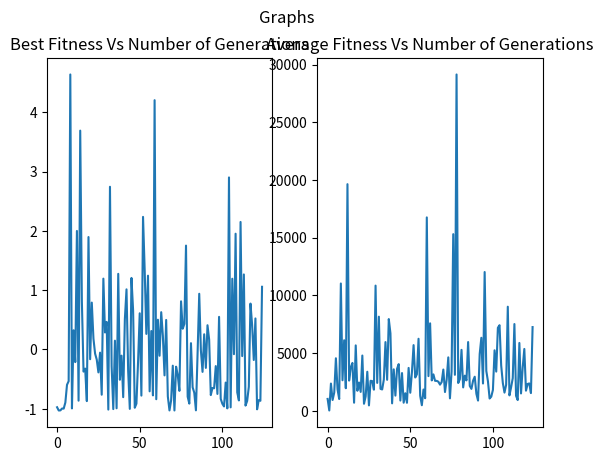

Write Python code to recreate this figure.
import random
import operator
import copy
import matplotlib.pyplot as plt

def BinAndDec (value,type):
    #if values less than 14 bits hence make sure 14 bits are passed for and 14 for y
    lb = -5.000 #lower bound defined in question
    ub = +5.000 #upper bound defined in question
    p = 0.001   # precision
    if type == 'b2d':
        # means value is in binary (list of 1 and 0s) have to convert it into decimal
        binaryStringList = [str(i) for i in value]
        decimalValue = int("".join(binaryStringList),2)
        decimalValue -=1
        decimalValue=decimalValue*p
        decimalValue = decimalValue+lb
        return round(decimalValue,3)
    else:
        #means value is decimal have to make it binary and return binary value in the form of list
        val = int(((value - lb)/p)+1)
        binVal = bin(val).replace('0b','').zfill(14)
        result = [int(i) for i in binVal]
        return result

def fitnessFunction (x,y):
    z=((4-(2.1*pow(x,2))+(pow(x,4)/3))*pow(x,2))+(x*y)+((-4+(4*pow(y,2)))*pow(y,2))

    return z

def GeneticAlgorithm(population,totalGenerations):
    lb = -5.000
    up = 5.000
    currentGeneration = []
    listAverageFitness = []
    listBestFitness = []
    numberOfGen = []
    bestValue = None
    for i in range(population):
        individual_x = round(random.uniform(-5.000,5.000), 3)
        individual_y = round(random.uniform(-5.000,5.000), 3)
        fitnessValue = fitnessFunction(individual_x,individual_y)
        binaryX = BinAndDec(individual_x,'d2b')
        binaryY = BinAndDec(individual_y,'d2b')
        currentGeneration.append({
            'xValue':individual_x,
            'yValue':individual_y,
            'fitnessScore':fitnessValue,
            'x_binary':binaryX,
            'y_binary':binaryY,
            'chromosome':[binaryX,binaryY]
        })
    iter = 0
    while(iter<totalGenerations):
        numberOfGen.append(iter)
        tempBest= 100000000000
        tempAverage = 0
        for ind in currentGeneration:
            tempAverage+=ind['fitnessScore']
            if ind['fitnessScore']<tempBest:
                tempBest=ind['fitnessScore']
        tempAverage=tempAverage/len(currentGeneration)
        listAverageFitness.append(tempAverage)
        listBestFitness.append(tempBest)
        #parent selection
        chosenParents = selection_parents(currentGeneration,population)
        offspringsResults = func_crossover(chosenParents)
        survivedChildren = mutation(offspringsResults,population)
        if bestValue == None:
            bestValue=survivedChildren[0]
        else:
            if survivedChildren[0]['fitnessScore']<bestValue['fitnessScore']:
                bestValue = survivedChildren[0]
        currentGeneration = survivedChildren
        iter+=1
    fig,(ax1,ax2) = plt.subplots(1,2)
    fig.suptitle("Graphs")
    ax1.plot(numberOfGen,listBestFitness)
    ax1.set_title("Best Fitness Vs Number of Generations")
    ax2.plot(numberOfGen,listAverageFitness)
    ax2.set_title("Average Fitness Vs Number of Generations")
    plt.show()
    return bestValue


def selection_parents(presentGen,populationSize):
    # implementing tournament selection
    selectedParents = []
    iter = 0
    samplingK = int(0.05*populationSize)
    while(iter<populationSize):
        min_fitness = 100000000
        min_fitness_parent = None
        sampleParents = random.sample(presentGen,samplingK)
        for i in range(len(sampleParents)):
            if sampleParents[i]['fitnessScore']<min_fitness:
                min_fitness = sampleParents[i]['fitnessScore']
                min_fitness_parent = i
            else:
                continue
        selectedParents.append(sampleParents[min_fitness_parent])
        iter+=1
    return selectedParents

def func_crossover(allParentsList):
    parentsList = copy.deepcopy(allParentsList)
    offspringList = []
    for i in range(len(parentsList)):
        parent1 = parentsList[i]
        if i+1>=len(parentsList):
            parent2 = parentsList[-1]
        else:
            parent2 = parentsList[i+1]
        #Now we have parent 1 and parent 2
        # As we are assuming that the probability of crossover
        # is high we apply 1 point crossover
        # interchanging y values for 2 parents will 2 new offsprings
        offspringOne = {}
        offspringTwo = {}
        for key in parent1.keys():
            if key=='xValue' or key=='x_binary':
                offspringOne[key] = parent1[key]
                offspringTwo[key] = parent2[key]
            elif key == 'yValue' or key == 'y_binary':
                offspringOne[key] = parent2[key]
                offspringTwo[key] = parent1[key]
            elif key == 'fitnessScore':
                fitnessValueO1 = fitnessFunction(offspringOne['xValue'],offspringOne['yValue'])
                offspringOne[key] = fitnessValueO1
                fitnessValueO2 = fitnessFunction(offspringTwo['xValue'],offspringTwo['yValue'])
                offspringTwo[key] = fitnessValueO2
            else:
                #only 'chromosome' left
                offspringOne[key] = [offspringOne['x_binary'],offspringOne['y_binary']]
                offspringTwo[key] = [offspringTwo['x_binary'],offspringTwo['y_binary']]
        offspringList.append(offspringOne)
        offspringList.append(offspringTwo)

    return offspringList


def mutation(allOffsprings,populationSize):
    firstbound = 1/28      # as chromosome length remains same
    secondbound = 1/populationSize #as population
    pm = (firstbound+secondbound)/4
    for child in allOffsprings:
        for i in range(28):     #as the chromosome length is 28
            pTestValue = random.random()
            if pTestValue<=pm:
                if i<14:
                    child['chromosome'][0][i] = int(not bool(child['chromosome'][0][i]))
                else:
                    child['chromosome'][1][i-14] = int(not bool(child['chromosome'][1][i-14]))
            else:
                continue
        
        binaryValX = child['chromosome'][0]
        binaryValY = child['chromosome'][1]
        integerValX = BinAndDec(binaryValX,'b2d')
        integerValy = BinAndDec(binaryValY,'b2d')
        childFitness = fitnessFunction(integerValX,integerValy)
        child['fitnessScore'] = childFitness
        child['xValue'] = integerValX
        child['yValue'] = integerValy
        child['x_binary'] = binaryValX
        child['y_binary'] = binaryValY

    sortedChildren = sorted(allOffsprings, key=lambda x: x['fitnessScore'])
    requiredPopulation = int(len(sortedChildren)/2)
    finalChildrenForPopulation = sortedChildren[:requiredPopulation]
    return finalChildrenForPopulation


def main():
    population = 1000
    totalGenerations = 125
    finalResult = GeneticAlgorithm(population,totalGenerations)
    print(finalResult)


if __name__ == '__main__':
    main()